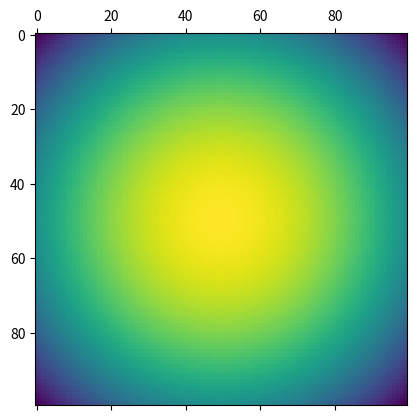

Source code (Python):
import matplotlib as mpl
import numpy as np
import matplotlib.pyplot as plt
from matplotlib.animation import FuncAnimation

x = np.random.rand(50,50)
n = 100
ln = np.linspace(0,n,n)
X,Y= np.meshgrid(ln,ln)
Z = 100*2 - ((50-X)**2 + (Y-50)**2)

plt.matshow(Z)
plt.show()